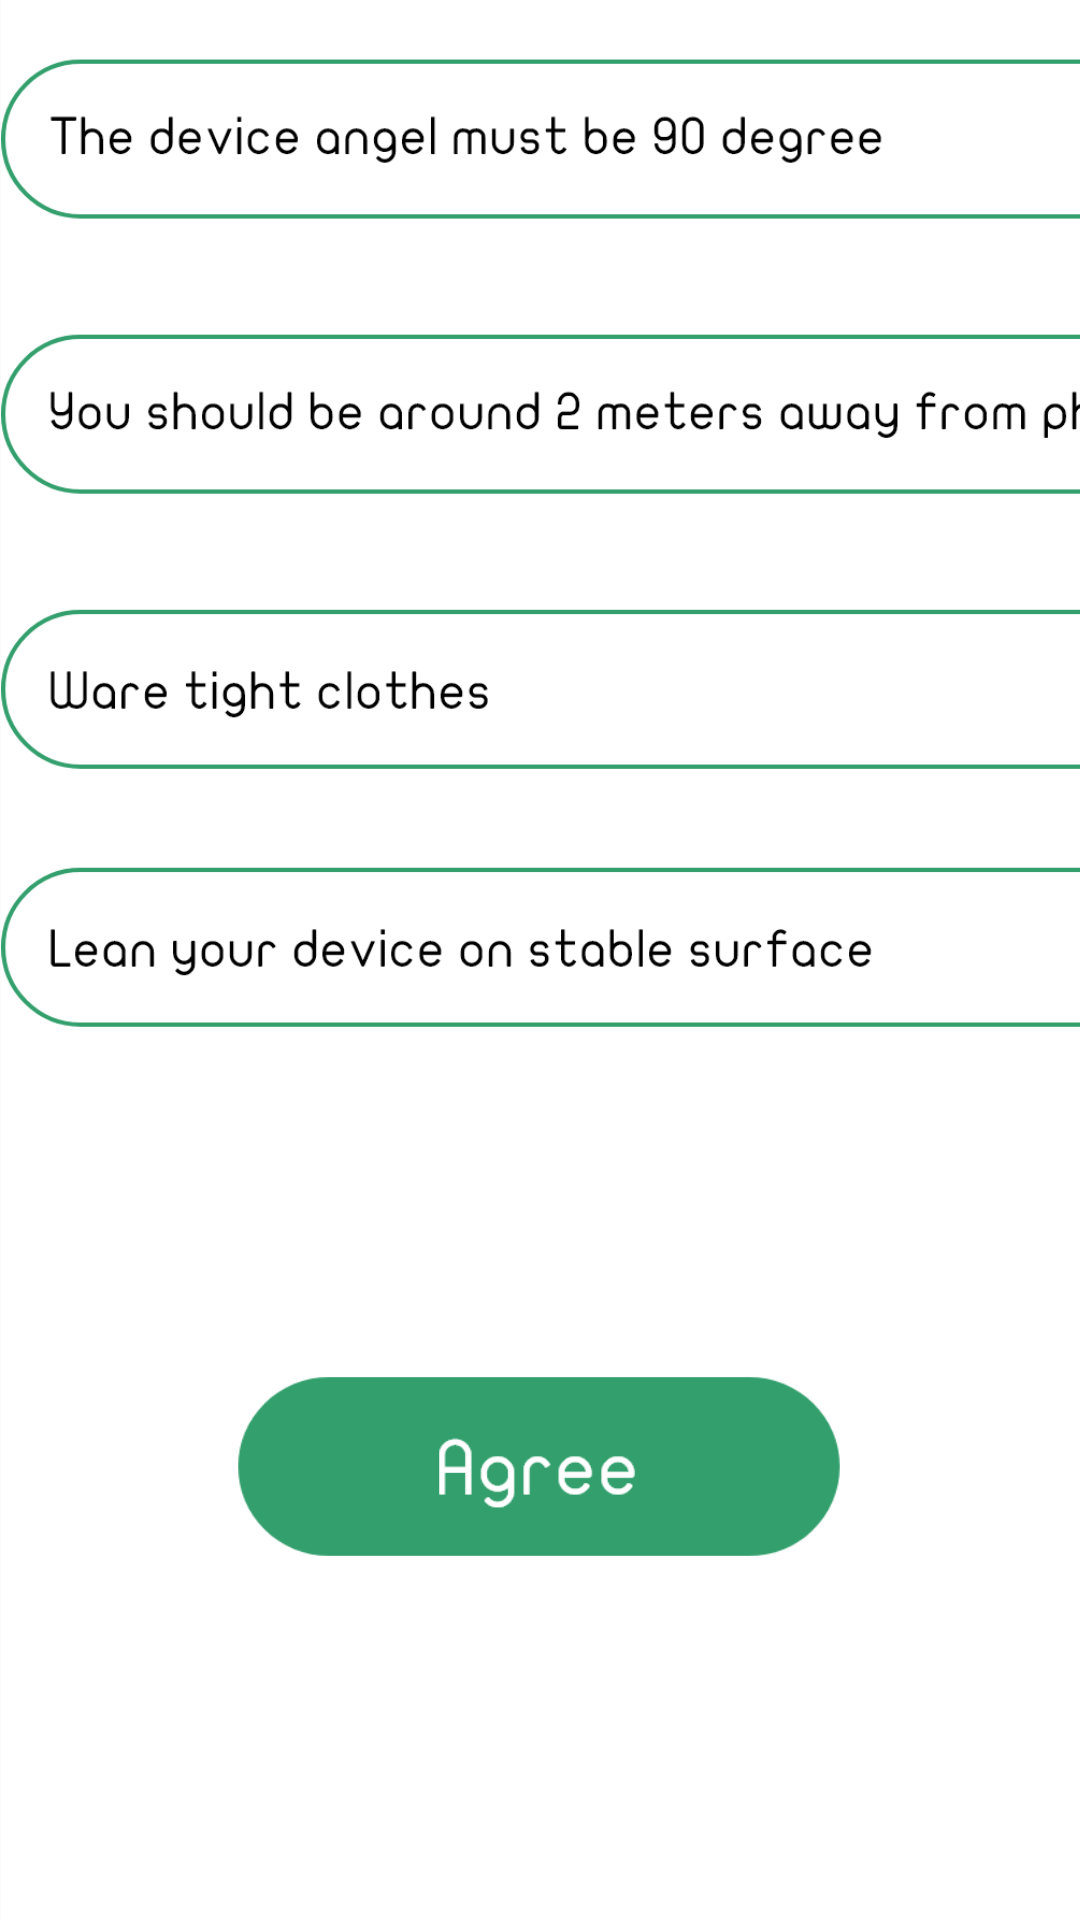

The Android layout XML behind this screen, and the referenced resources:
<!-- AndroidManifest.xml: application theme AppTheme -->
<!-- res/layout/declaration.xml -->
<?xml version="1.0" encoding="utf-8"?>
<android.support.constraint.ConstraintLayout xmlns:android="http://schemas.android.com/apk/res/android"
    xmlns:app="http://schemas.android.com/apk/res-auto"
    xmlns:tools="http://schemas.android.com/tools"
    android:layout_width="match_parent"
    android:layout_height="match_parent"
    tools:context=".Declaration">


    <ImageView
        android:id="@+id/image"
        android:layout_width="412dp"
        android:layout_height="877dp"
        android:src="@drawable/declaration"
        app:layout_constraintBottom_toBottomOf="parent"
        app:layout_constraintEnd_toEndOf="@+id/camera_preview"
        app:layout_constraintHorizontal_bias="0.56"
        app:layout_constraintStart_toStartOf="parent"
        app:layout_constraintTop_toTopOf="@+id/camera_preview"
        app:layout_constraintVertical_bias="0.52" />

    <Button
        android:id="@+id/agree"
        android:layout_width="204dp"
        android:layout_height="63dp"
        android:layout_marginBottom="4dp"
        android:background="@drawable/agree"
        app:layout_constraintBottom_toBottomOf="@+id/image"
        app:layout_constraintEnd_toEndOf="parent"
        app:layout_constraintHorizontal_bias="0.497"
        app:layout_constraintStart_toStartOf="@+id/image"
        app:layout_constraintTop_toTopOf="parent"
        app:layout_constraintVertical_bias="0.798" />

</android.support.constraint.ConstraintLayout>
<!-- resources referenced by this layout -->
<resources>
  <!-- drawable agree: png bitmap (drawable, 9685 bytes) -->
  <!-- drawable declaration: png bitmap (drawable-v24, 134487 bytes) -->
  <style name="AppTheme" parent="Theme.AppCompat.Light.NoActionBar">
          
          <item name="colorPrimary">@color/colorPrimary</item>
          <item name="colorPrimaryDark">@color/colorPrimaryDark</item>
          <item name="colorAccent">@color/colorAccent</item>
  
      </style>
  <!-- not gathered from this repository: default colours our renderer supplied (Android Studio template values) -->
  <color name="colorPrimary">#FF6200EE</color>
  <color name="colorPrimaryDark">#FF3700B3</color>
  <color name="colorAccent">#FF03DAC5</color>
</resources>
